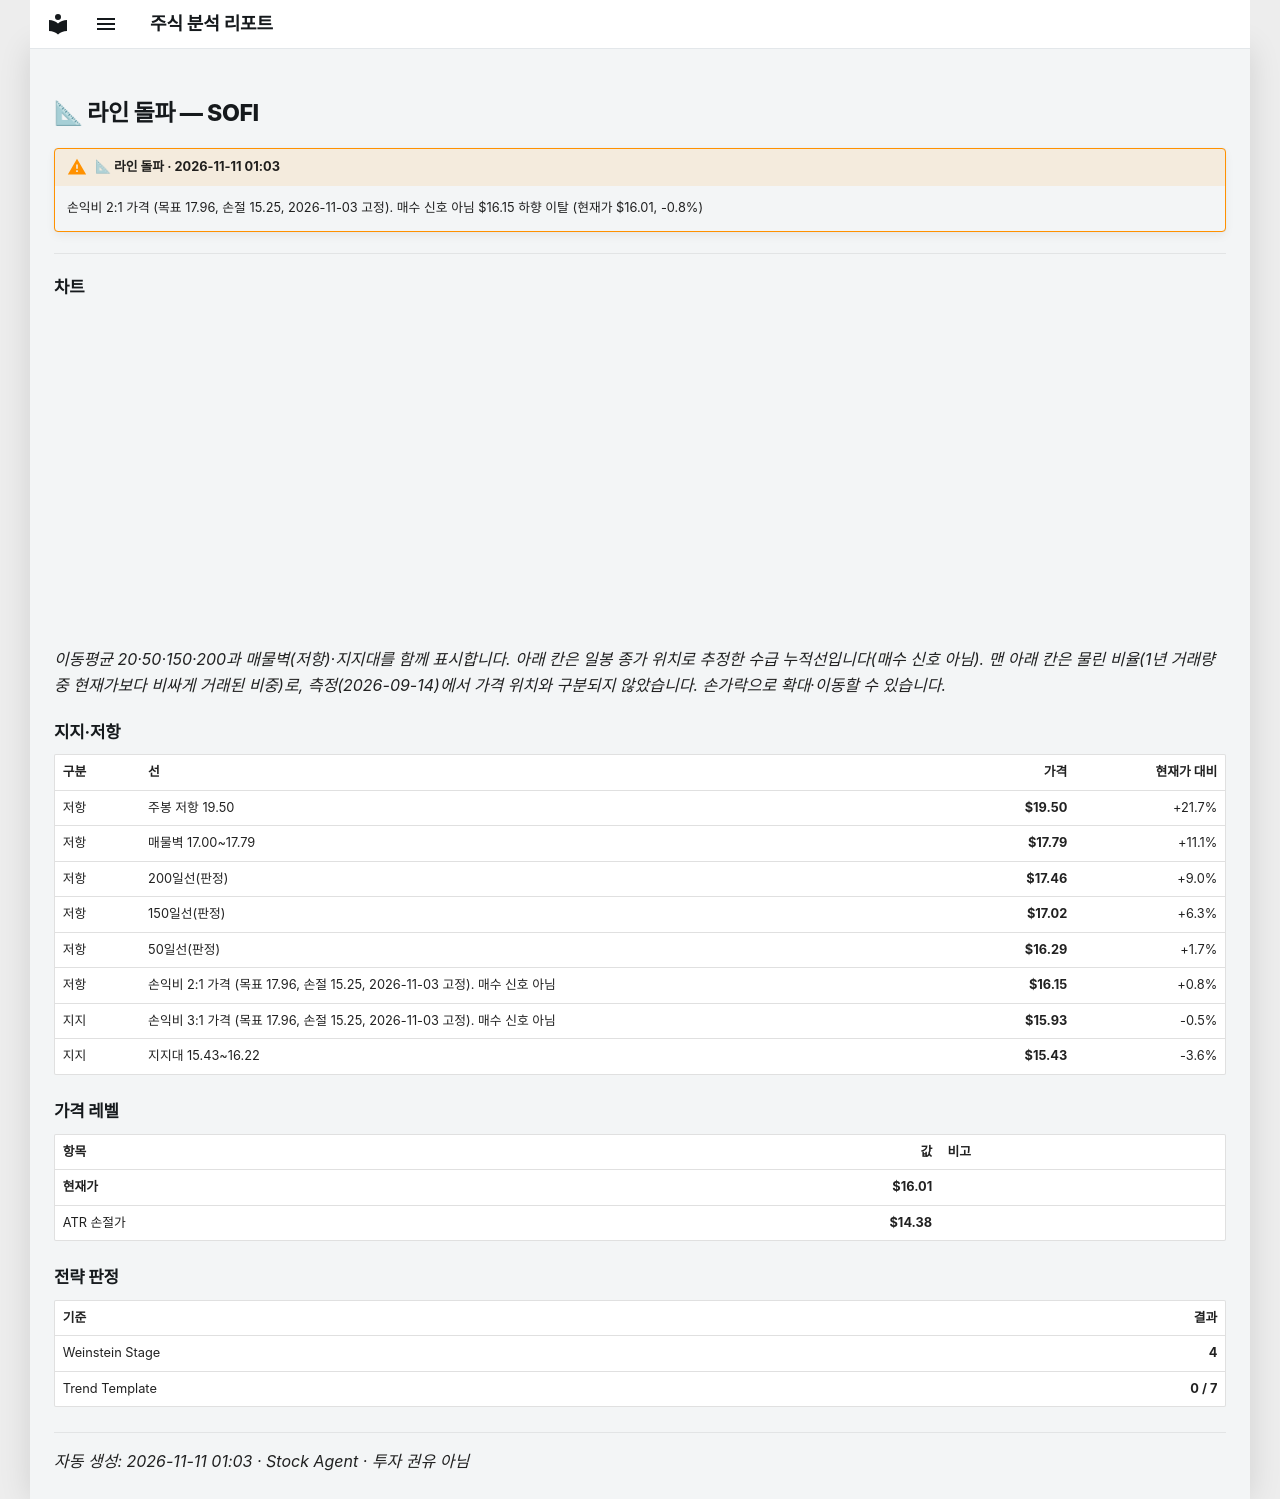

repository: soloandco/stock-reports · page: alerts/20261111-sofi-line_break/index.html · generator: mkdocs

---
title: "📐 라인 돌파 — SOFI"
ticker: SOFI
alert: "📐 라인 돌파"
created: 2026-11-11
comments: true
---

# 📐 라인 돌파 — SOFI

!!! warning "📐 라인 돌파 · 2026-11-11 01:03"
    손익비 2:1 가격 (목표 17.96, 손절 15.25, 2026-11-03 고정). 매수 신호 아님 $16.15 하향 이탈 (현재가 $16.01, -0.8%)

---

## 차트

<div class="stock-chart" data-src="../charts/20261111-sofi-line_break.json"></div>

_이동평균 20·50·150·200과 매물벽(저항)·지지대를 함께 표시합니다. 아래 칸은 일봉 종가 위치로 추정한 수급 누적선입니다(매수 신호 아님). 맨 아래 칸은 물린 비율(1년 거래량 중 현재가보다 비싸게 거래된 비중)로, 측정(2026-09-14)에서 가격 위치와 구분되지 않았습니다. 손가락으로 확대·이동할 수 있습니다._

## 지지·저항

| 구분 | 선 | 가격 | 현재가 대비 |
|:-----|:---|-----:|-----------:|
| 저항 | 주봉 저항 19.50 | **$19.50** | +21.7% |
| 저항 | 매물벽 17.00~17.79 | **$17.79** | +11.1% |
| 저항 | 200일선(판정) | **$17.46** | +9.0% |
| 저항 | 150일선(판정) | **$17.02** | +6.3% |
| 저항 | 50일선(판정) | **$16.29** | +1.7% |
| 저항 | 손익비 2:1 가격 (목표 17.96, 손절 15.25, 2026-11-03 고정). 매수 신호 아님 | **$16.15** | +0.8% |
| 지지 | 손익비 3:1 가격 (목표 17.96, 손절 15.25, 2026-11-03 고정). 매수 신호 아님 | **$15.93** | -0.5% |
| 지지 | 지지대 15.43~16.22 | **$15.43** | -3.6% |

## 가격 레벨

| 항목 | 값 | 비고 |
|:-----|---:|:-----|
| **현재가** | **$16.01** | |
| ATR 손절가 | **$14.38** | |

## 전략 판정

| 기준 | 결과 |
|:-----|-----:|
| Weinstein Stage | **4** |
| Trend Template | **0 / 7** |

---
_자동 생성: 2026-11-11 01:03 · Stock Agent · 투자 권유 아님_
